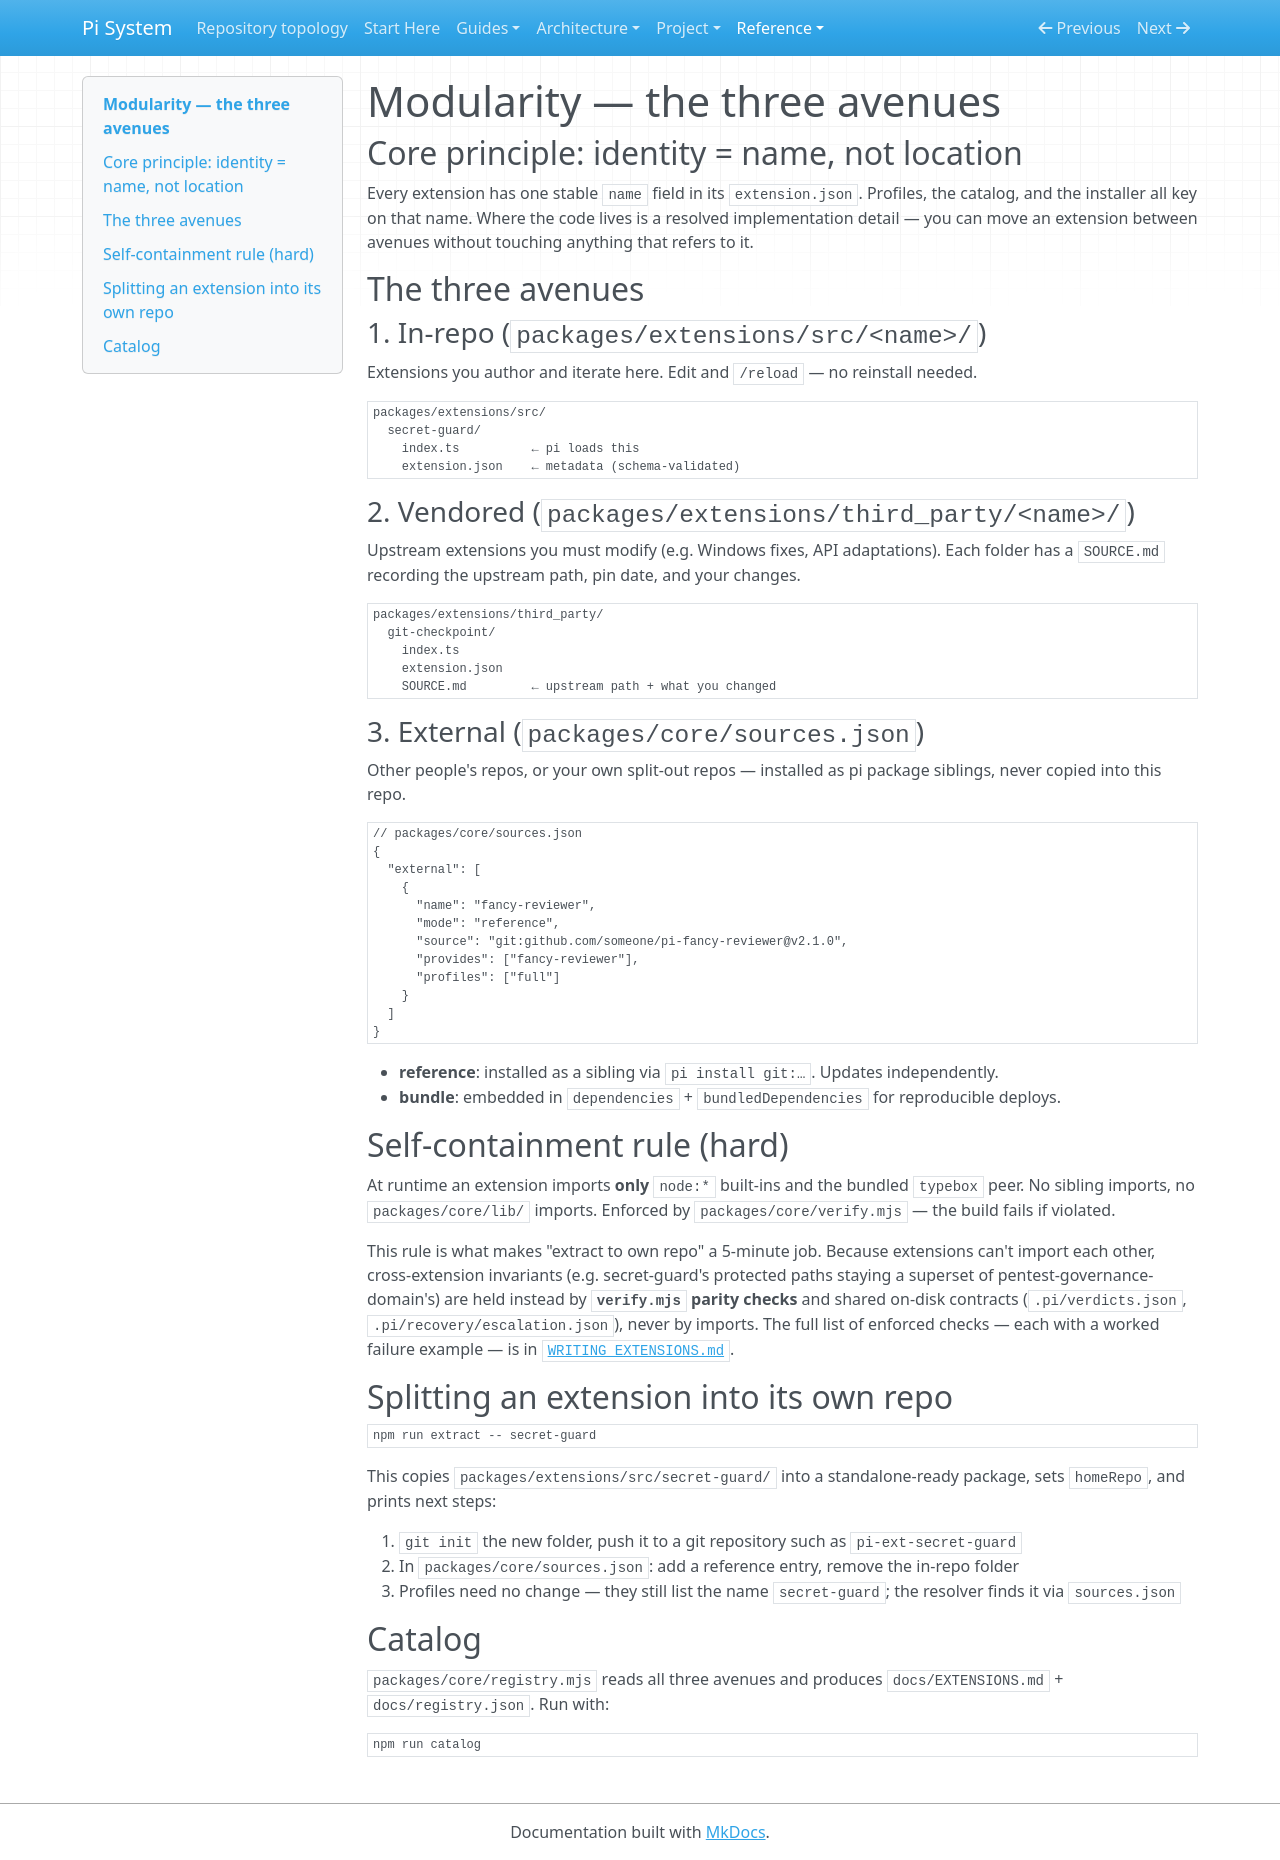

repository: SATUNIX/pi-system · page: MODULARITY/index.html · generator: mkdocs

# Modularity — the three avenues

## Core principle: identity = name, not location

Every extension has one stable `name` field in its `extension.json`. Profiles, the catalog, and the installer all key on that name. Where the code lives is a resolved implementation detail — you can move an extension between avenues without touching anything that refers to it.

## The three avenues

### 1. In-repo (`packages/extensions/src/<name>/`)

Extensions you author and iterate here. Edit and `/reload` — no reinstall needed.

```
packages/extensions/src/
  secret-guard/
    index.ts          ← pi loads this
    extension.json    ← metadata (schema-validated)
```

### 2. Vendored (`packages/extensions/third_party/<name>/`)

Upstream extensions you must modify (e.g. Windows fixes, API adaptations). Each folder has a `SOURCE.md` recording the upstream path, pin date, and your changes.

```
packages/extensions/third_party/
  git-checkpoint/
    index.ts
    extension.json
    SOURCE.md         ← upstream path + what you changed
```

### 3. External (`packages/core/sources.json`)

Other people's repos, or your own split-out repos — installed as pi package siblings, never copied into this repo.

```jsonc
// packages/core/sources.json
{
  "external": [
    {
      "name": "fancy-reviewer",
      "mode": "reference",
      "source": "git:github.com/someone/pi-fancy-reviewer@v2.1.0",
      "provides": ["fancy-reviewer"],
      "profiles": ["full"]
    }
  ]
}
```

- **reference**: installed as a sibling via `pi install git:…`. Updates independently.
- **bundle**: embedded in `dependencies` + `bundledDependencies` for reproducible deploys.

## Self-containment rule (hard)

At runtime an extension imports **only** `node:*` built-ins and the bundled `typebox` peer. No sibling imports, no `packages/core/lib/` imports. Enforced by `packages/core/verify.mjs` — the build fails if violated.

This rule is what makes "extract to own repo" a 5-minute job. Because extensions can't import
each other, cross-extension invariants (e.g. secret-guard's protected paths staying a superset
of pentest-governance-domain's) are held instead by **`verify.mjs` parity checks** and shared
on-disk contracts (`.pi/verdicts.json`, `.pi/recovery/escalation.json`), never by imports. The
full list of enforced checks — each with a worked failure example — is in
[`WRITING_EXTENSIONS.md`](WRITING_EXTENSIONS.md).

## Splitting an extension into its own repo

```sh
npm run extract -- secret-guard
```

This copies `packages/extensions/src/secret-guard/` into a standalone-ready package, sets `homeRepo`, and prints next steps:

1. `git init` the new folder, push it to a git repository such as `pi-ext-secret-guard`
2. In `packages/core/sources.json`: add a reference entry, remove the in-repo folder
3. Profiles need no change — they still list the name `secret-guard`; the resolver finds it via `sources.json`

## Catalog

`packages/core/registry.mjs` reads all three avenues and produces `docs/EXTENSIONS.md` + `docs/registry.json`. Run with:

```sh
npm run catalog
```
